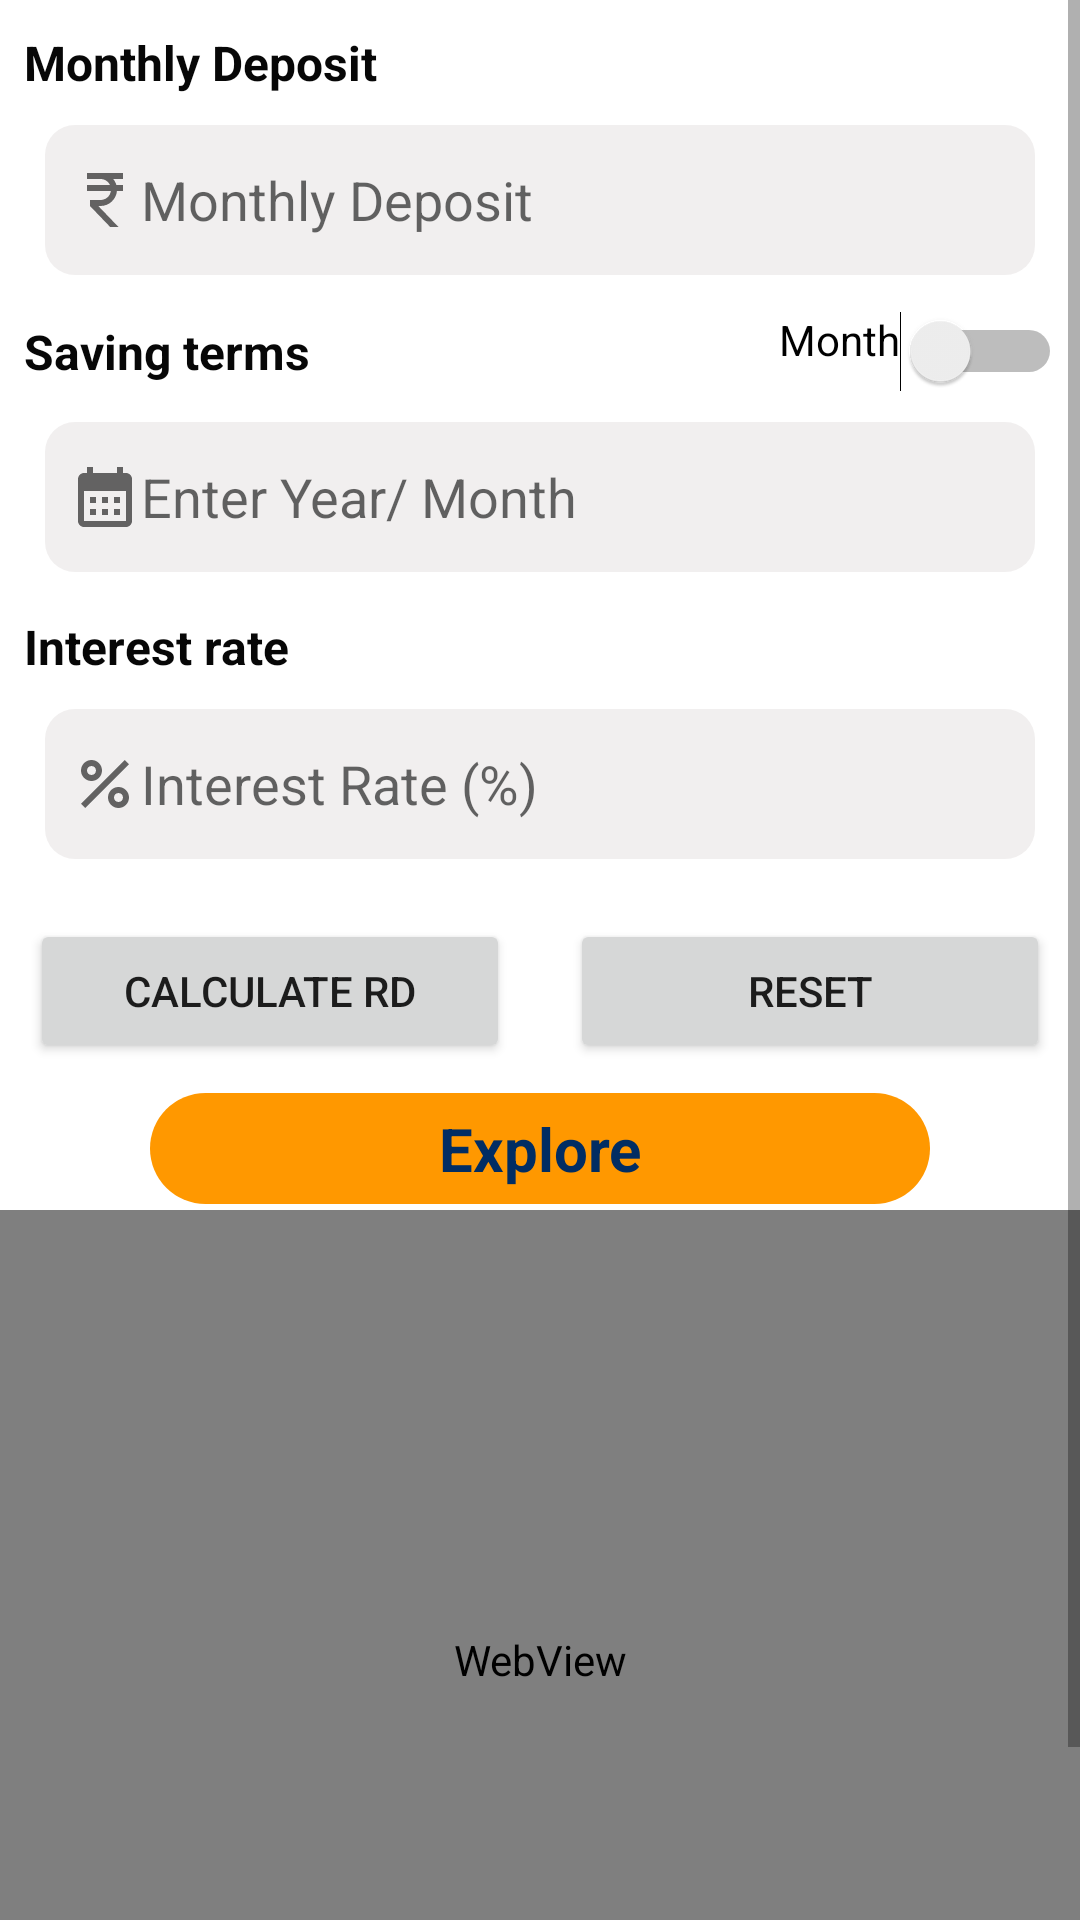

Write the Android layout XML for this screen, with the resource values it uses.
<!-- AndroidManifest.xml: application theme Theme.EmiCalculator -->
<!-- res/layout/fragment_r_d_calculation.xml -->
<?xml version="1.0" encoding="utf-8"?>
<androidx.constraintlayout.widget.ConstraintLayout xmlns:android="http://schemas.android.com/apk/res/android"
    xmlns:tools="http://schemas.android.com/tools"
    android:layout_width="match_parent"
    android:layout_height="match_parent"
    tools:context="com.myloan.planner2024.Fragments.RDCalculation"
    xmlns:app="http://schemas.android.com/apk/res-auto"
    android:orientation="vertical">


    <ScrollView
        android:layout_width="match_parent"
        android:layout_height="0dp"
        app:layout_constraintBottom_toBottomOf="parent"
        app:layout_constraintEnd_toEndOf="parent"
        app:layout_constraintStart_toStartOf="parent"
        app:layout_constraintTop_toTopOf="parent">

        <LinearLayout
            android:layout_width="match_parent"
            android:layout_height="match_parent"

            android:orientation="vertical">

            <LinearLayout
                android:id="@+id/linearLayout"
                android:layout_width="match_parent"
                android:layout_height="wrap_content"
                android:orientation="vertical"
                app:layout_constraintEnd_toEndOf="parent"
                app:layout_constraintStart_toStartOf="parent"
                app:layout_constraintTop_toTopOf="parent">

                <TextView
                    android:layout_width="match_parent"
                    android:layout_height="wrap_content"
                    android:layout_marginStart="8dp"
                    android:layout_marginTop="10dp"
                    android:text="Monthly Deposit"
                    android:textColor="#070707"
                    android:textSize="16sp"
                    android:textStyle="bold" />

                <EditText
                    android:id="@+id/editTextMonthlyDeposit"
                    android:layout_width="match_parent"
                    android:layout_height="50dp"
                    android:layout_marginStart="15dp"
                    android:layout_marginTop="10dp"
                    android:layout_marginEnd="15dp"
                    android:layout_marginBottom="10dp"
                    android:background="@drawable/editextbg"
                    android:drawableLeft="@drawable/baseline_currency_rupee_24"
                    android:hint="Monthly Deposit"
                    android:inputType="numberDecimal"
                    android:paddingLeft="8dp"
                    android:paddingTop="4dp"
                    android:paddingBottom="4dp"
                    android:textColor="#000000" />

                <LinearLayout
                    android:layout_width="match_parent"
                    android:layout_height="match_parent"
                    android:layout_marginTop="2dp"
                    android:gravity="center"
                    android:orientation="horizontal">

                    <TextView
                        android:id="@+id/textView4"
                        android:layout_width="wrap_content"
                        android:layout_height="wrap_content"
                        android:layout_marginStart="8dp"
                        android:layout_weight="1"
                        android:gravity="center_vertical"
                        android:text="Saving terms"
                        android:textColor="#070707"
                        android:textSize="16sp"
                        android:textStyle="bold" />

                    <Switch
                        android:id="@+id/switchtenure"
                        android:layout_width="wrap_content"
                        android:layout_height="wrap_content"
                        android:layout_marginEnd="6dp"
                        android:layout_weight="1"
                        android:gravity="end"
                        android:text="Month" />

                </LinearLayout>

                <EditText
                    android:id="@+id/editTextLoanTenure"
                    android:layout_width="match_parent"
                    android:layout_height="50dp"
                    android:layout_marginStart="15dp"
                    android:layout_marginTop="10dp"
                    android:layout_marginEnd="15dp"
                    android:layout_marginBottom="10dp"
                    android:background="@drawable/editextbg"
                    android:drawableLeft="@drawable/baseline_calendar_month_24"
                    android:hint="Enter Year/ Month"
                    android:inputType="number"
                    android:paddingLeft="8dp"
                    android:paddingTop="4dp"
                    android:paddingBottom="4dp"
                    android:textColor="#000000" />

                <TextView
                    android:id="@+id/textView6"
                    android:layout_width="match_parent"
                    android:layout_height="wrap_content"
                    android:layout_marginStart="8dp"
                    android:layout_marginTop="4dp"
                    android:text="Interest rate "
                    android:textColor="#070707"
                    android:textSize="16sp"
                    android:textStyle="bold" />

                <EditText
                    android:id="@+id/editTextInterestRate"
                    android:layout_width="match_parent"
                    android:layout_height="50dp"
                    android:layout_marginStart="15dp"
                    android:layout_marginTop="10dp"
                    android:layout_marginEnd="15dp"
                    android:layout_marginBottom="10dp"
                    android:background="@drawable/editextbg"
                    android:drawableLeft="@drawable/baseline_percent_24"
                    android:hint="Interest Rate (%)"
                    android:inputType="numberDecimal"
                    android:paddingLeft="8dp"
                    android:paddingTop="4dp"
                    android:paddingBottom="4dp"
                    android:textColor="#000000" />

            </LinearLayout>

            <LinearLayout
                android:id="@+id/linearLayout2"
                android:layout_width="match_parent"
                android:layout_height="wrap_content"
                android:orientation="horizontal"
                app:layout_constraintBottom_toBottomOf="parent"
                app:layout_constraintEnd_toEndOf="parent"
                app:layout_constraintStart_toStartOf="parent"
                app:layout_constraintTop_toBottomOf="@+id/linearLayout"
                app:layout_constraintVertical_bias="0.0">

                <Button
                    android:id="@+id/btnCalculateRD"
                    android:layout_width="match_parent"
                    android:layout_height="wrap_content"
                    android:layout_margin="10dp"
                    android:layout_weight="1"
                    android:text="Calculate RD" />

                <Button
                    android:id="@+id/btnresetRD"
                    android:layout_width="match_parent"
                    android:layout_height="wrap_content"
                    android:layout_margin="10dp"
                    android:layout_weight="1"
                    android:text="Reset" />

            </LinearLayout>

            <TextView
                android:id="@+id/tvexplore"
                android:layout_width="match_parent"
                android:layout_height="wrap_content"
                android:layout_marginStart="50dp"
                android:layout_marginEnd="50dp"
                android:layout_marginBottom="2dp"
                android:background="@drawable/explorebg"
                android:gravity="center"
                android:padding="5dp"
                android:text="Explore"
                android:textColor="#012D63"
                android:textSize="20sp"
                android:textStyle="bold" />

            <WebView
                android:id="@+id/webview"
                android:layout_width="match_parent"
                android:layout_height="300dp"
                android:layout_weight="1" />


        </LinearLayout>
    </ScrollView>

</androidx.constraintlayout.widget.ConstraintLayout>
<!-- resources referenced by this layout -->
<resources>
  <!-- drawable baseline_calendar_month_24 (drawable) -->
  <vector android:height="24dp" android:tint="#636262"
      android:viewportHeight="24" android:viewportWidth="24"
      android:width="24dp" xmlns:android="http://schemas.android.com/apk/res/android">
      <path android:fillColor="@android:color/white" android:pathData="M19,4h-1V2h-2v2H8V2H6v2H5C3.89,4 3.01,4.9 3.01,6L3,20c0,1.1 0.89,2 2,2h14c1.1,0 2,-0.9 2,-2V6C21,4.9 20.1,4 19,4zM19,20H5V10h14V20zM9,14H7v-2h2V14zM13,14h-2v-2h2V14zM17,14h-2v-2h2V14zM9,18H7v-2h2V18zM13,18h-2v-2h2V18zM17,18h-2v-2h2V18z"/>
  </vector>
  <!-- drawable baseline_currency_rupee_24 (drawable) -->
  <vector android:height="24dp" android:tint="#636262"
      android:viewportHeight="24" android:viewportWidth="24"
      android:width="24dp" xmlns:android="http://schemas.android.com/apk/res/android">
      <path android:fillColor="@android:color/white" android:pathData="M13.66,7C13.1,5.82 11.9,5 10.5,5L6,5V3h12v2l-3.26,0c0.48,0.58 0.84,1.26 1.05,2L18,7v2l-2.02,0c-0.25,2.8 -2.61,5 -5.48,5H9.77l6.73,7h-2.77L7,14v-2h3.5c1.76,0 3.22,-1.3 3.46,-3L6,9V7L13.66,7z"/>
  </vector>
  <!-- drawable baseline_percent_24 (drawable) -->
  <vector android:height="24dp" android:tint="#636262"
      android:viewportHeight="24" android:viewportWidth="24"
      android:width="24dp" xmlns:android="http://schemas.android.com/apk/res/android">
      <path android:fillColor="@android:color/white" android:pathData="M7.5,11C9.43,11 11,9.43 11,7.5S9.43,4 7.5,4S4,5.57 4,7.5S5.57,11 7.5,11zM7.5,6C8.33,6 9,6.67 9,7.5S8.33,9 7.5,9S6,8.33 6,7.5S6.67,6 7.5,6z"/>
      <path android:fillColor="@android:color/white" android:pathData="M4.0025,18.5831l14.5875,-14.5875l1.4142,1.4142l-14.5875,14.5875z"/>
      <path android:fillColor="@android:color/white" android:pathData="M16.5,13c-1.93,0 -3.5,1.57 -3.5,3.5s1.57,3.5 3.5,3.5s3.5,-1.57 3.5,-3.5S18.43,13 16.5,13zM16.5,18c-0.83,0 -1.5,-0.67 -1.5,-1.5s0.67,-1.5 1.5,-1.5s1.5,0.67 1.5,1.5S17.33,18 16.5,18z"/>
  </vector>
  <!-- drawable editextbg (drawable) -->
  <shape xmlns:android="http://schemas.android.com/apk/res/android">
      <solid android:color="#D7EFEDED" /> 
      <corners android:radius="10dp" /> 
  </shape>
  <!-- drawable explorebg (drawable) -->
  <?xml version="1.0" encoding="utf-8"?>
  <selector xmlns:android="http://schemas.android.com/apk/res/android">
      <item android:state_pressed="false">
          <shape android:shape="rectangle">
              <corners android:radius="20dp"/>
              <solid android:color="#FF9800"/>
              <padding
                  android:bottom="4dp"
                  android:left="4dp"
                  android:right="4dp"
                  android:top="4dp"/>
          </shape>
      </item>
  
      <item android:state_pressed="true">
          <shape android:shape="rectangle">
              <corners android:radius="10dp" />
              <solid android:color="#FFC107" />
              <stroke
                  android:width="1dip"
                  android:color="#FFEB3B" />
              <padding
                  android:bottom="4dp"
                  android:left="4dp"
                  android:right="4dp"
                  android:top="4dp" />
          </shape>
      </item>
  </selector>
  <style name="Theme.EmiCalculator" parent="Theme.MaterialComponents.DayNight.NoActionBar">
          
          <item name="colorPrimary">#03A9F4</item>
          <item name="colorPrimaryVariant">@color/purple_700</item>
          <item name="colorOnPrimary">@color/white</item>
          <item name="colorSecondary">@color/teal_200</item>
          <item name="colorSecondaryVariant">@color/teal_700</item>
          <item name="colorOnSecondary">@color/black</item>
          
          <item name="android:statusBarColor">#2196F3</item>
      </style>
  <!-- not gathered from this repository: default colours our renderer supplied (Android Studio template values) -->
  <color name="purple_700">#FF3700B3</color>
  <color name="teal_200">#FF03DAC5</color>
  <color name="teal_700">#FF018786</color>
  <color name="black">#FF000000</color>
  <color name="white">#FFFFFFFF</color>
</resources>
